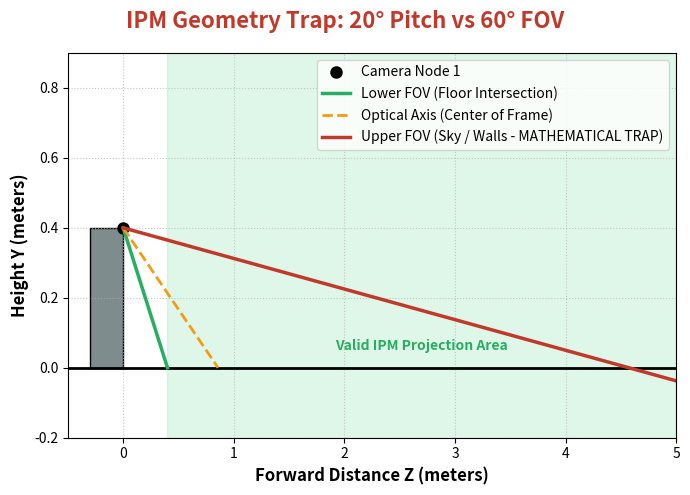

Generate this figure with matplotlib:

import numpy as np
import matplotlib.pyplot as plt
import matplotlib.patches as patches

# ─── 1. PHYSICAL PARAMETERS ────────────────────────────────────────────────
h = 0.4          # Camera height in meters (e.g., 50cm off ground)
pitch_deg = 25.0 # Pitch angle (degrees down from horizontal)
fov_deg = 40.0   # Vertical Field of view

pitch = np.radians(pitch_deg)
fov_half = np.radians(fov_deg / 2.0)

# ─── 2. CALCULATE RAY ANGLES (Positive is Downward) ────────────────────────
angle_opt = pitch
angle_lower = pitch + fov_half  # 20 + 30 = 50 degrees down
angle_upper = pitch - fov_half  # 20 - 30 = -10 degrees (POINTING UP!)

# ─── 3. INTERSECTIONS ──────────────────────────────────────────────────────
x_opt = h / np.tan(angle_opt)
x_lower = h / np.tan(angle_lower)

# ─── 4. PLOT SETUP ─────────────────────────────────────────────────────────
fig, ax = plt.subplots(figsize=(7, 5))
fig.suptitle('IPM Geometry Trap: 20° Pitch vs 60° FOV', fontsize=16, fontweight='bold', color='#c0392b')

# Draw ground
ax.axhline(0, color='black', linewidth=2)

# Draw rover body
rover = patches.Rectangle((-0.3, 0), 0.3, h, linewidth=1, edgecolor='black', facecolor='#7f8c8d')
ax.add_patch(rover)
ax.plot(0, h, 'ko', markersize=8, label='Camera Node 1')

# ─── 5. DRAW RAYS ──────────────────────────────────────────────────────────
# Lower FOV Ray (Hits ground safely)
ax.plot([0, x_lower], [h, 0], color='#27ae60', linewidth=2.5, label='Lower FOV (Floor Intersection)')

# Optical Axis (Hits ground)
ax.plot([0, x_opt], [h, 0], color='#f39c12', linestyle='--', linewidth=2, label='Optical Axis (Center of Frame)')

# Upper FOV Ray (Shoots into the sky)
# Calculate a point far out just to draw the line
x_upper_plot = 5.0
y_upper_plot = h - (x_upper_plot * np.tan(angle_upper)) 
ax.plot([0, x_upper_plot], [h, y_upper_plot], color='#c0392b', linewidth=2.5, label='Upper FOV (Sky / Walls - MATHEMATICAL TRAP)')

# Highlight valid ground area
ax.axvspan(x_lower, 5.0, color='#2ecc71', alpha=0.15)
ax.text((x_lower + 5)/2, 0.05, 'Valid IPM Projection Area', color='#27ae60', fontweight='bold', ha='center')

# ─── 6. FORMATTING ─────────────────────────────────────────────────────────
ax.set_xlim(-0.5, 5)
ax.set_ylim(-0.2, h + 0.5)
ax.set_xlabel('Forward Distance Z (meters)', fontsize=12, fontweight='bold')
ax.set_ylabel('Height Y (meters)', fontsize=12, fontweight='bold')
ax.grid(True, linestyle=':', alpha=0.7)
ax.legend(loc='upper right')

plt.tight_layout()
plt.savefig('ipm_20deg_geometry.png', dpi=300, bbox_inches='tight')
print("Plot saved as 'ipm_20deg_geometry.png'")
plt.show()
